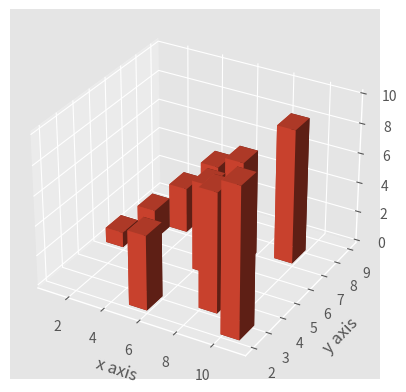
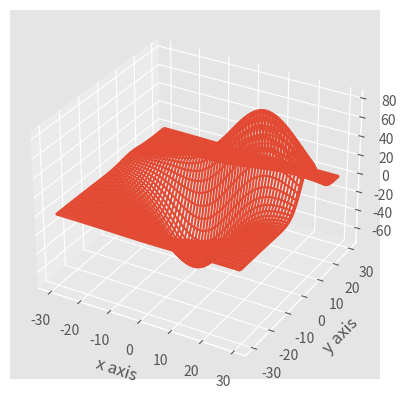

These charts were generated, in order, by the following Python code:
# -*- coding: utf-8 -*-
"""
Created on Fri Jun  4 14:28:46 2021

[redacted]
"""





from mpl_toolkits.mplot3d import axes3d
import matplotlib.pyplot as plt
import numpy as np
from matplotlib import style
style.use('ggplot')

# 3D Bar Chart

fig = plt.figure()
ax1 = fig.add_subplot(111, projection='3d')

x3 = [1,2,3,4,5,6,7,8,9,10]
y3 = [5,6,7,8,2,5,6,3,7,2]
z3 = np.zeros(10)

dx = np.ones(10)
dy = np.ones(10)
dz = [1,2,3,4,5,6,7,8,9,10]

ax1.bar3d(x3, y3, z3, dx, dy, dz)


ax1.set_xlabel('x axis')
ax1.set_ylabel('y axis')
ax1.set_zlabel('z axis')

plt.show()
#%%

from mpl_toolkits.mplot3d import axes3d
import matplotlib.pyplot as plt
import numpy as np
from matplotlib import style
style.use('ggplot')

fig = plt.figure()
ax1 = fig.add_subplot(111, projection='3d')

x, y, z = axes3d.get_test_data()

ax1.plot_wireframe(x,y,z, rstride = 2, cstride = 2)


ax1.set_xlabel('x axis')
ax1.set_ylabel('y axis')
ax1.set_zlabel('z axis')


plt.show()











































